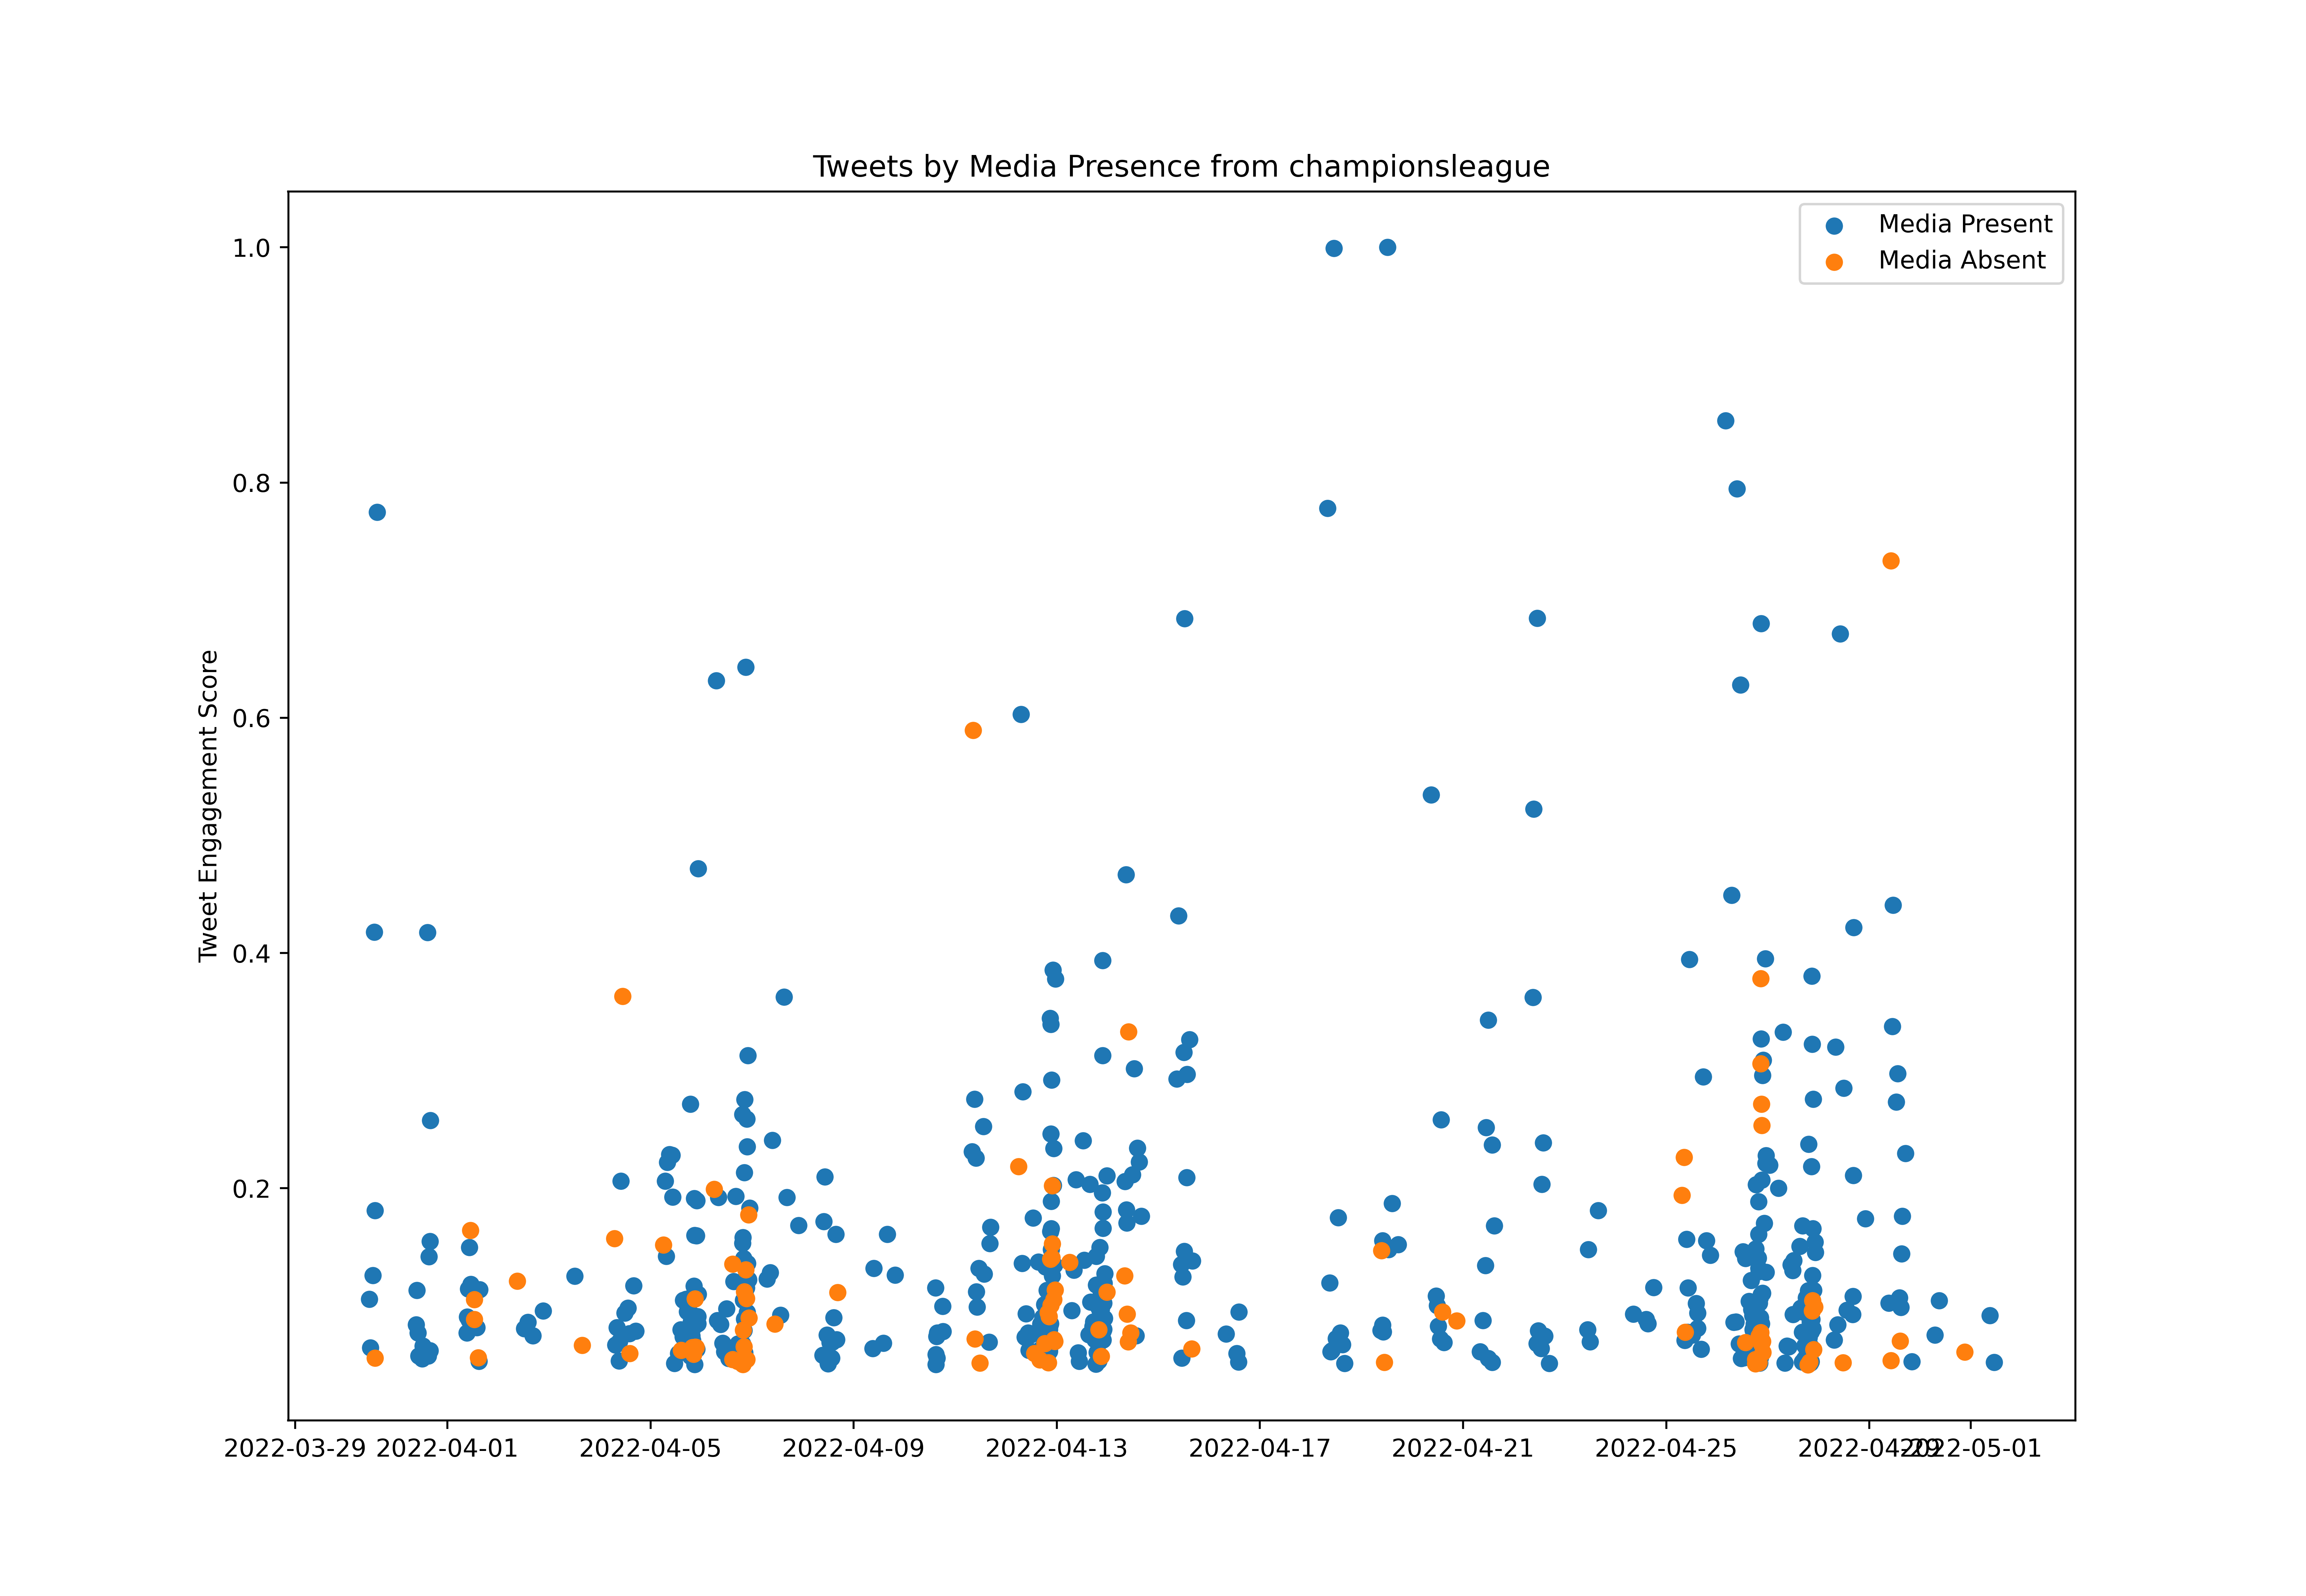

The file beside this chart, header and first rows:
id, created_at, score, media_present
1509125806693523456, 2022-03-30T11:10:05.000Z, 237880, True
1509131259699675136, 2022-03-30T11:31:45.000Z, 144885, True
1509140985128833035, 2022-03-30T12:10:23.000Z, 22550, False
1509150733014339589, 2022-03-30T12:49:08.000Z, 283307, True
1509160233511403527, 2022-03-30T13:26:53.000Z, 939877, True
1509165117845520390, 2022-03-30T13:46:17.000Z, 125536, False
1509165799650455555, 2022-03-30T13:49:00.000Z, 407150, True
1509179181439062016, 2022-03-30T14:42:10.000Z, 1742944, True
1509458008270675972, 2022-03-31T09:10:08.000Z, 188722, True
1509464995050004481, 2022-03-31T09:37:53.000Z, 254864, True
1509468884738449414, 2022-03-31T09:53:21.000Z, 97358, False
1509470772410077190, 2022-03-31T10:00:51.000Z, 173226, True
1509477454041260032, 2022-03-31T10:27:24.000Z, 128961, True
1509501432214532098, 2022-03-31T12:02:41.000Z, 123844, True
1509505765928755206, 2022-03-31T12:19:54.000Z, 148453, True
1509515827216883715, 2022-03-31T12:59:53.000Z, 59434, False
1509540518849564672, 2022-03-31T14:38:00.000Z, 939307, True
1509545048735731722, 2022-03-31T14:56:00.000Z, 129471, True
1509548883021598725, 2022-03-31T15:11:14.000Z, 319131, True
1509556447230705671, 2022-03-31T15:41:17.000Z, 139625, True
1509558444587634694, 2022-03-31T15:49:14.000Z, 348267, True
1509559653046398986, 2022-03-31T15:54:02.000Z, 579275, True
1509816063042764831, 2022-04-01T08:52:55.000Z, 96012, False
1509820837007966223, 2022-04-01T09:11:53.000Z, 21776, False
1509821595845640213, 2022-04-01T09:14:54.000Z, 173185, True
1509823959994449933, 2022-04-01T09:24:17.000Z, 203647, True
1509830552232370176, 2022-04-01T09:50:29.000Z, 257352, True
1509835823562338306, 2022-04-01T10:11:26.000Z, 198040, True
1509839728018923522, 2022-04-01T10:26:57.000Z, 336971, True
1509841004995788801, 2022-04-01T10:32:01.000Z, 60902, False
1509847038447403013, 2022-04-01T10:56:00.000Z, 369696, False
1509848957652025349, 2022-04-01T11:03:37.000Z, 266160, True
1509851075226087427, 2022-04-01T11:12:02.000Z, 71810, False
1509872779327426608, 2022-04-01T12:38:17.000Z, 198916, False
1509873890616659976, 2022-04-01T12:42:42.000Z, 237391, False
1509892897260384291, 2022-04-01T13:58:13.000Z, 183686, True
1509894590677069824, 2022-04-01T14:04:57.000Z, 93403, True
1509895657812865039, 2022-04-01T14:09:11.000Z, 76276, True
1509896662285758481, 2022-04-01T14:13:11.000Z, 93341, True
1509899536994611218, 2022-04-01T14:24:36.000Z, 90344, True
1509900564003528717, 2022-04-01T14:28:41.000Z, 126046, False
1509907300315770904, 2022-04-01T14:55:27.000Z, 119154, True
1509913051008577548, 2022-04-01T15:18:18.000Z, 256210, True
1509923488143917058, 2022-04-01T15:59:47.000Z, 81210, True
1509927351232176144, 2022-04-01T16:15:08.000Z, 96441, True
1509930750581301253, 2022-04-01T16:28:38.000Z, 101416, True
1510180242781990912, 2022-04-02T09:00:02.000Z, 272052, False
1510224730091147265, 2022-04-02T11:56:48.000Z, 89651, False
1510230330137092096, 2022-04-02T12:19:04.000Z, 181361, True
1510230838021017602, 2022-04-02T12:21:05.000Z, 102027, True
1510255002828394503, 2022-04-02T13:57:06.000Z, 193534, True
1510291105157423104, 2022-04-02T16:20:33.000Z, 168129, True
1510365550316339202, 2022-04-02T21:16:23.000Z, 215268, True
1510591095788519426, 2022-04-03T12:12:37.000Z, 281635, True
1510644000885256198, 2022-04-03T15:42:50.000Z, 149860, False
1510874812205330437, 2022-04-04T07:00:00.000Z, 353812, False
1510882361231224835, 2022-04-04T07:30:00.000Z, 149982, True
1510892351484538883, 2022-04-04T08:09:42.000Z, 183339, True
1510906044272332801, 2022-04-04T09:04:06.000Z, 119725, True
1510909828532682752, 2022-04-04T09:19:09.000Z, 157424, True
... 743 more rows
